5-way image classification set "datasets" from GitHub (MChandraR/MangroveClassification); label vocabulary: Bruguiera Gymnorrhiza, Lumnitzera Littorea, Rhizophora Apiculata, Sonneratia Alba, Xylocarpus Granatum.

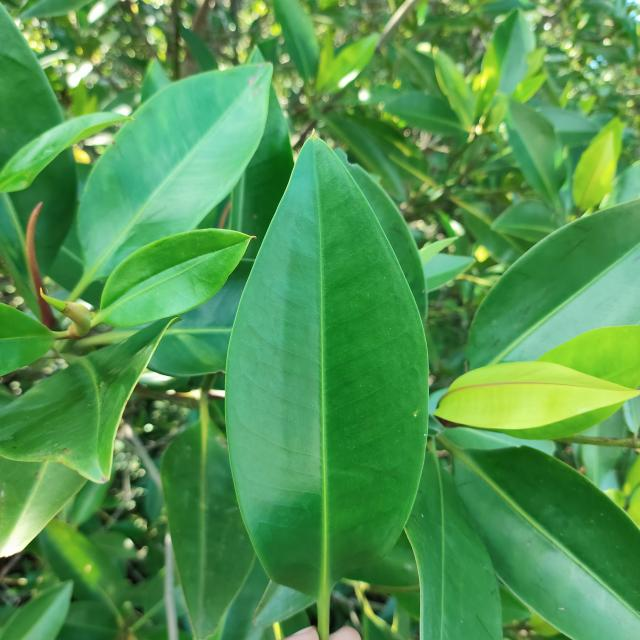
Label: Rhizophora Apiculata

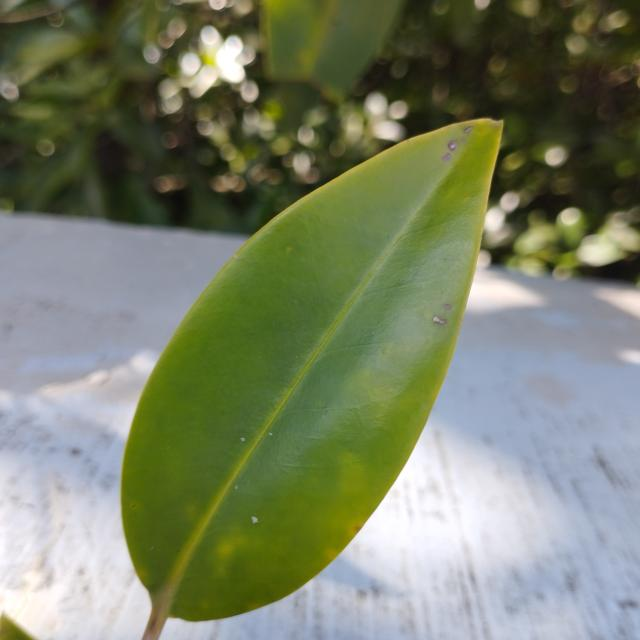
Label: Bruguiera Gymnorrhiza

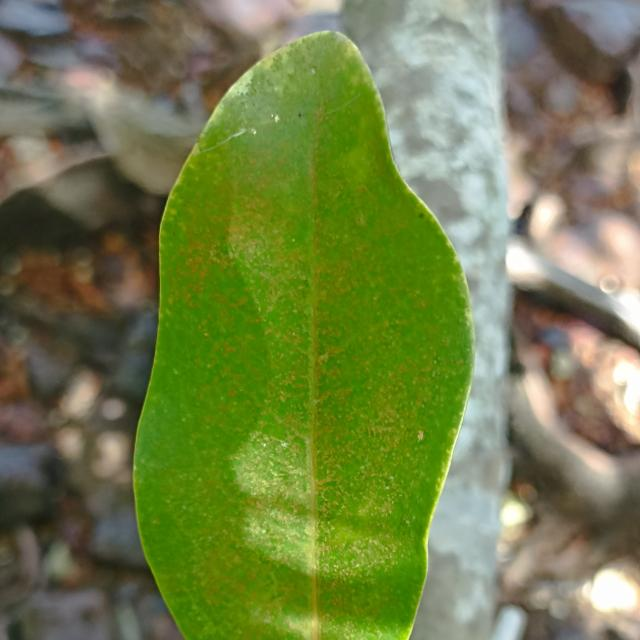
Label: Xylocarpus Granatum

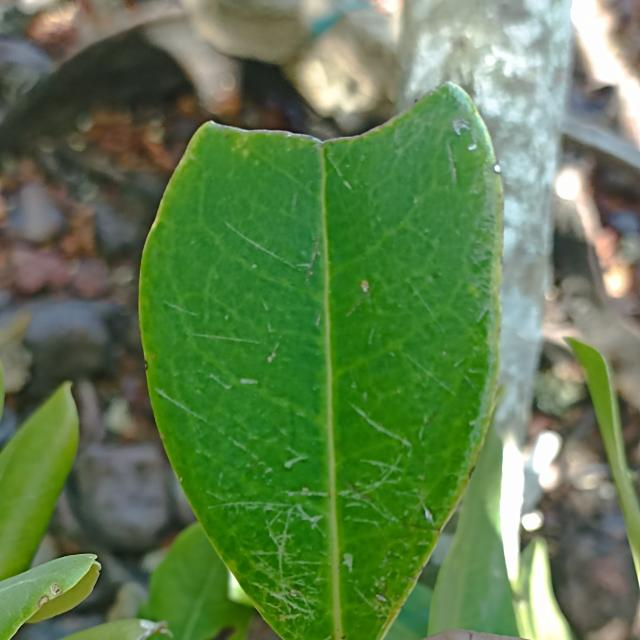
Label: Xylocarpus Granatum

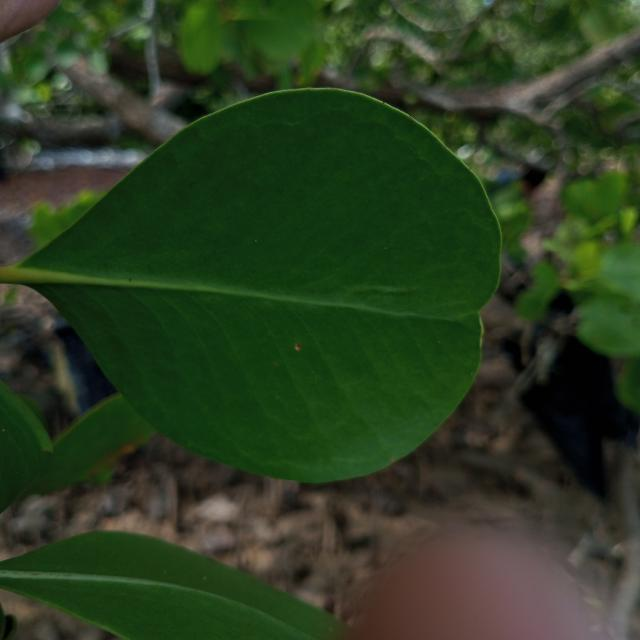
Label: Sonneratia Alba

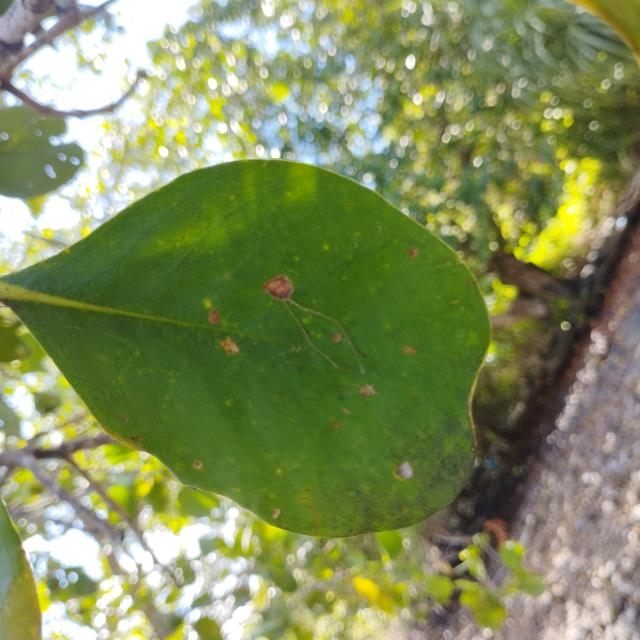
Label: Sonneratia Alba
